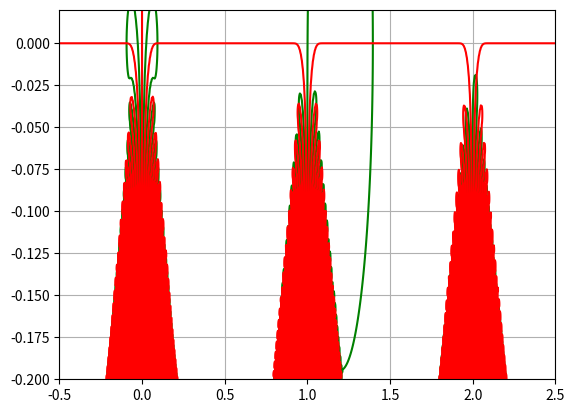
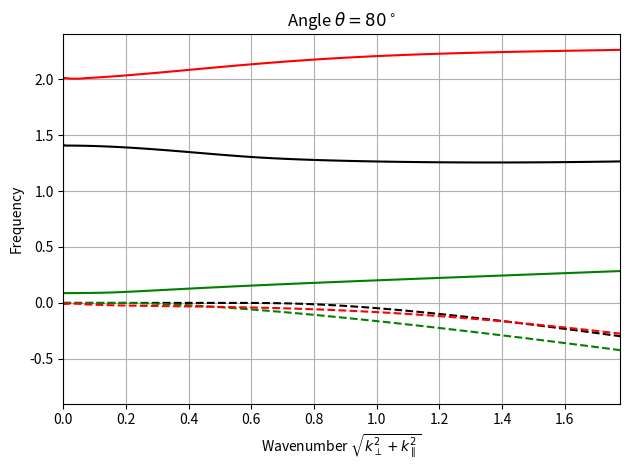

These charts were generated, in order, by the following Python code:
import numpy as np
import scipy.special as sp
import matplotlib.pyplot as plt
# import scipy.integrate as integrate
# import pyvista as pv
# import cupy as cp
import scipy.optimize as opt

# "Global" parameters
om_pc = 1.0  # omega_p / omega_c


def Z(z):
    sol = 1j * np.sqrt(np.pi) * np.exp(-z ** 2.0) * (1.0 + sp.erf(1j * z))
    sig = 1
    # if np.abs(np.imag(z)) < np.abs(1.0/np.real(z)):
    #     sig = 1
    # if np.imag(z) < 1.0 / np.abs(np.real(z)):
    #     sig = 2
    alt = 1j * sig * np.sqrt(np.pi) * np.exp(-z ** 2.0) - (1.0 / z + 1.0 / (2.0 * (z ** 3.0)) +
                                                     3.0 / (4.0 * (z ** 5.0)) + 15.0 / (8.0 * (z ** 7.0)))
    return np.where(np.isnan(sol), alt, sol)


def Zprime(z):
    return -2 * (1 + z * Z(z))


def Zdoubleprime(z):
    return -2 * (Z(z) + z * Zprime(z))


def fac(n):
    return np.math.factorial(n)


def shifted_disp_para(zeta, n, k_para):
    return sum([(-1) ** s / (fac(n + s) * fac(n - s)) * Zprime(zeta - s / k_para / om_pc)
                for s in range(-n + 1 - 1, n + 1)])


def shifted_disp_perp(zeta, n, k_para):
    return -1.0 * sum([s * (-1) ** s / (fac(n + s) * fac(n - s)) * Z(zeta - s / k_para / om_pc)
                       for s in range(-n + 1 - 1, n + 1)])


def V_parallel(z, k_perp, k_para, j, terms):
    arg = -2.0 * k_perp ** 2.0
    return sum([
        sp.poch(0.5, n) * sp.poch(j + 1, n) * shifted_disp_para(z, n, k_para) * (arg ** n) / fac(n)
        for n in range(terms)
    ])


def V_perp(z, k_perp, k_para, j, terms):
    arg = -2.0 * k_perp ** 2.0
    return 1.0 * sum([
        (sp.poch(0.5, n) * sp.poch(j + 1, n) *  # (n / (n + j)) *
         shifted_disp_perp(z, n, k_para) * (arg ** n) / fac(n))
        for n in range(1, terms)
    ])


def dispersion(z, k_perp, k_para, ring_j, terms):
    ksq = k_perp ** 2.0 + k_para ** 2.0
    return (1 - V_parallel(z, k_perp, k_para, ring_j, terms=terms) / (ksq ** 2.0) +
            V_perp(z, k_perp, k_para, ring_j, terms=terms) / (ksq ** 2.0) / k_para / om_pc)


def hyp2f2(n, j, x):
    # compute coefficients
    out = 0
    a = n + 0.5
    for m in range(j + 1):
        A = sp.gamma(j + 1) / (sp.gamma(m + 1) * sp.gamma(j - m + 1))
        # B = sp.gamma(a + m) / sp.gamma(2 * a + m)
        # C = sp.gamma(n - m)
        B = sp.gamma(a + m) / (sp.gamma(m + 1) * sp.gamma(a))
        C = sp.gamma(n + m + 1) / (sp.gamma(m + 1) * sp.gamma(n + 1))
        D = sp.gamma(2 * a + m) / (sp.gamma(m + 1) * sp.gamma(2 * a))
        # print(A), print(B), print(C), print(D)
        out += (A * B) / (C * D) * sp.hyp1f1(a + m, 2 * a + m, x) * (x ** m / sp.gamma(m + 1))
    return out
    # return (2 ** n) * out / np.sqrt(np.pi)


def perp_integral(n, j, x):
    n = abs(n)
    return sp.gamma(n + j + 1) / (sp.gamma(n + 1) ** 2.0) * ((-x / 4.0) ** n) * hyp2f2(n, j, x) / sp.gamma(j + 1)


def modified(z, k_perp, k_para, ring_j, terms):
    x = -2 * k_perp ** 2.0
    ksq = k_perp ** 2.0 + k_para ** 2.0
    # compute hyper-geometric
    return 1.0 - sum([
        perp_integral(n=s, j=ring_j, x=x) * (0.5 * Zprime((z - s) / k_para) - s / k_para * Z((z - s) / k_para))
        for s in range(1 - terms, terms)]) / ksq


def analytic_jacobian(z, k_perp, k_para, ring_j, terms):
    x = -2 * k_perp ** 2.0
    ksq = k_perp ** 2.0 + k_para ** 2.0
    return -sum([
        perp_integral(n=s, j=ring_j, x=x) * (0.5 * Zdoubleprime((z - s) / k_para) / k_para -
                                             s / k_para * Zprime((z - s) / (k_para ** 2.0)))
        for s in range(1 - terms, terms)]) / ksq


def standard(z, k_perp, k_para, terms):
    b = k_perp ** 2.0
    ksq = k_perp ** 2.0 + k_para ** 2.0
    return 1.0 - np.exp(-b) / ksq * sum([
        sp.iv(abs(s), b) * (0.5 * Zprime((z - s) / k_para) - s / k_para * Z((z - s) / k_para))
        for s in range(1 - terms, terms)
    ])


def dispersion_fsolve(om, wave, ring_j, terms):
    freq = om[0] + 1j * om[1]
    # d = dispersion(freq, wave[0], wave[1], ring_j, terms)
    d = modified(freq, wave[0], wave[1], ring_j, terms)
    return [np.real(d), np.imag(d)]


def jacobian_fsolve(om, wave, ring_j, terms):
    freq = om[0] + 1j*om[1]
    jac = analytic_jacobian(freq, wave[0], wave[1], ring_j, terms)
    jr, ji = np.real(jac), np.imag(jac)
    return [[jr, -ji], [ji, jr]]  # using cauchy-riemann equations


# Define complex plane
angle = 80 * np.pi / 180.0
k_perp = 0.15
k_para = k_perp / np.tan(angle)
print(k_para), print(k_perp)

z_r = np.linspace(-0.5, 2.5, num=500)
z_i = np.linspace(-0.2, 0.02, num=500)
z = (np.tensordot(z_r, np.ones_like(z_i), axes=0) +
     1.0j * np.tensordot(np.ones_like(z_r), z_i, axes=0))
X, Y = np.tensordot(z_r, np.ones_like(z_i), axes=0), np.tensordot(np.ones_like(z_r), z_i, axes=0)
cb = np.linspace(-1, 1, num=100)

# func = dispersion(z, k_perp, k_para, 0, terms=20)
func = modified(z, k_perp, k_para, ring_j=0, terms=4)
# func2 = standard(z, k_perp, k_para, terms=10)

plt.figure()
# plt.contourf(X, Y, np.real(func), cb, extend='both')
plt.contour(X, Y, np.real(func), 0, colors='g')
plt.contour(X, Y, np.imag(func), 0, colors='r')
plt.grid(True)

# plt.figure()
# # plt.contourf(X, Y, np.real(func2), cb, extend='both')
# plt.contour(X, Y, np.real(func2), 0, colors='g')
# plt.contour(X, Y, np.imag(func2), 0, colors='r')
# plt.grid(True)

plt.show()

# Root solve, analysis at 45 degrees to field
num = 75

angle = 80 * np.pi / 180.0
k_perp = np.linspace(0.001, 1.75, num=num)
k_para = k_perp / np.tan(angle)

wave = np.sqrt(k_para ** 2.0 + k_perp ** 2.0)
waves = np.array([k_perp, k_para])

mode1 = np.zeros_like(k_para) + 0j
mode2 = np.zeros_like(k_para) + 0j
mode3 = np.zeros_like(k_para) + 0j
guess_r1, guess_i1 = np.zeros_like(k_para), np.zeros_like(k_para)
guess_r2, guess_i2 = np.zeros_like(k_para), np.zeros_like(k_para)
guess_r3, guess_i3 = np.zeros_like(k_para), np.zeros_like(k_para)

guess_r1[k_perp <= 0.22] = 1.4
guess_r1[k_perp >= 0.22] = 1.38
guess_r1[k_perp >= 0.3] = 1.3
guess_r1[k_perp >= 0.5] = 1.3
guess_r1[k_perp >= 0.6] = 1.25
guess_r1[k_perp >= 0.7] = 1.23

guess_i1[k_perp <= 0.2] = -0.000001
guess_i1[k_perp >= 0.2] = -0.000001
guess_i1[k_perp >= 0.7] = -0.03
guess_i1[k_perp >= 1.0] = -0.2

guess_r2[k_perp <= 0.2] = 0.1
guess_r2[k_perp >= 0.2] = 0.1
guess_r2[k_perp >= 0.9] = 0.2
guess_r2[k_perp >= 1.4] = 0.3

guess_i2[k_perp <= 0.2] = -0.001
guess_i2[k_perp >= 0.2] = -0.01
guess_i2[k_perp >= 0.9] = -0.1
guess_i2[k_perp >= 1] = -0.2
guess_i2[k_perp >= 1.4] = -0.4

guess_r3[k_perp <= 0.2] = 2.01
guess_r3[k_perp >= 0.2] = 2.05
guess_r3[k_perp >= 0.9] = 2.2

guess_i3[k_perp <= 0.2] = -0.01
guess_i3[k_perp >= 0.2] = -0.05
guess_i3[k_perp >= 0.9] = -0.1
guess_i3[k_perp >= 1] = -0.2

for idx in range(k_para.shape[0]):
    sol = opt.root(dispersion_fsolve, x0=np.array([guess_r1[idx], guess_i1[idx]]),
                   args=(waves[:, idx], 0, 5), jac=jacobian_fsolve)
    mode1[idx] = sol.x[0] + 1j * sol.x[1]
    sol = opt.root(dispersion_fsolve, x0=np.array([guess_r2[idx], guess_i2[idx]]),
                   args=(waves[:, idx], 0, 10), jac=jacobian_fsolve)
    mode2[idx] = sol.x[0] + 1j * sol.x[1]
    sol = opt.root(dispersion_fsolve, x0=np.array([guess_r3[idx], guess_i3[idx]]),
                   args=(waves[:, idx], 0, 10), jac=jacobian_fsolve)
    mode3[idx] = sol.x[0] + 1j * sol.x[1]

# Scale solution to frequency
# mode1_om = np.multiply(k_para, mode1)
# mode2_om = np.multiply(k_para, mode2)
mode1_om = np.append([1.414], mode1)
wave = np.append([0], wave)
mode2_om = np.append([0.087], mode2)
mode3_om = np.append([2], mode3)

plt.figure()
plt.plot(wave, np.real(mode1_om), 'k')
plt.plot(wave, np.imag(mode1_om), 'k--')
plt.plot(wave, np.real(mode2_om), 'g')
plt.plot(wave, np.imag(mode2_om), 'g--')
plt.plot(wave, np.real(mode3_om), 'r')
plt.plot(wave, np.imag(mode3_om), 'r--')
plt.axis([wave[0], wave[-1], -0.9, 2.4])
plt.xlabel(r'Wavenumber $\sqrt{k_\perp^2+k_\parallel^2}$'), plt.ylabel('Frequency')
plt.grid(True), plt.title(r'Angle $\theta=80^\circ$'), plt.tight_layout()
plt.show()

quit()

# Run parameters
# k_para, k_perp = 0.5, 0.5
